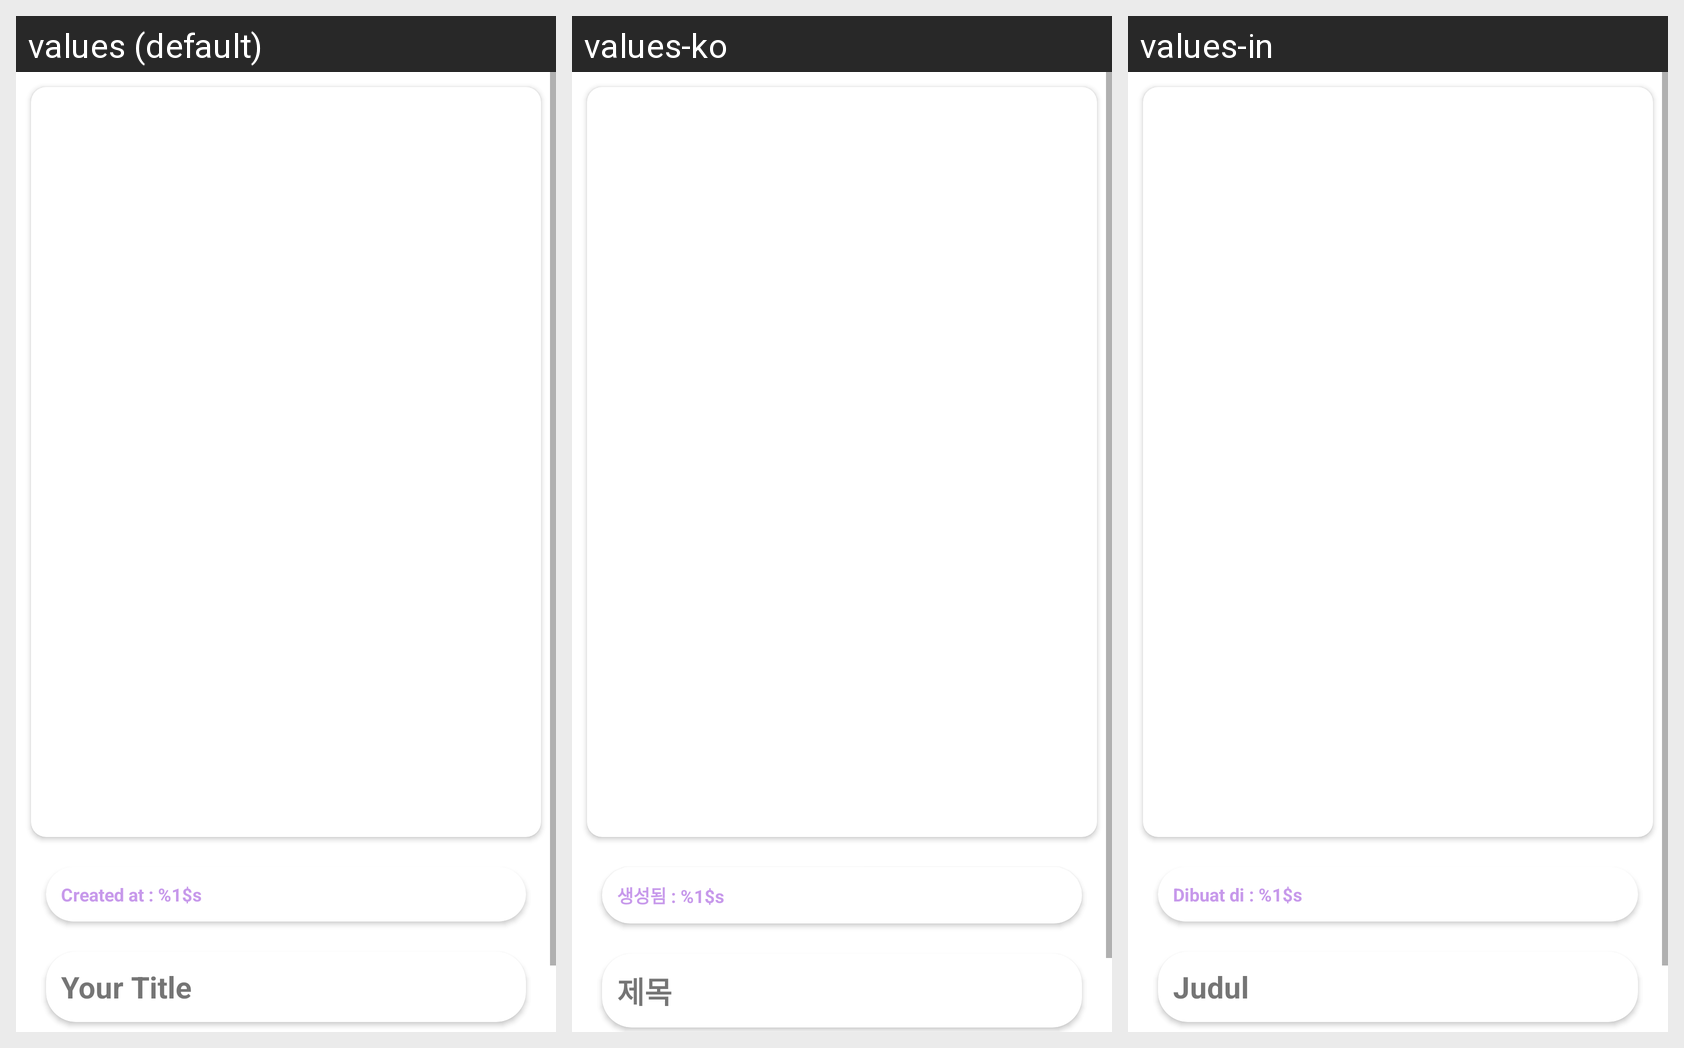

Locale-by-locale string values for the Android screen shown in this grid:
Android screen res/layout/activity_story_detail.xml rendered under 3 locales, left to right: values (default), values-ko, values-in. Device: Nexus 5 (rendered at 1080×1920; each locale shown at half size, 540×960, under a caption strip naming it); theme Theme.StoryApp.
Strings drawn on this screen, with the default value and each locale's value (text and hints the layout hard-codes, and strings that could not be matched under every locale, appear in the picture but are not listed):

created_at
  values: Created at : %1$s
  values-ko: 생성됨 : %1$s
  values-in: Dibuat di : %1$s

title
  values: Your Title
  values-ko: 제목
  values-in: Judul
